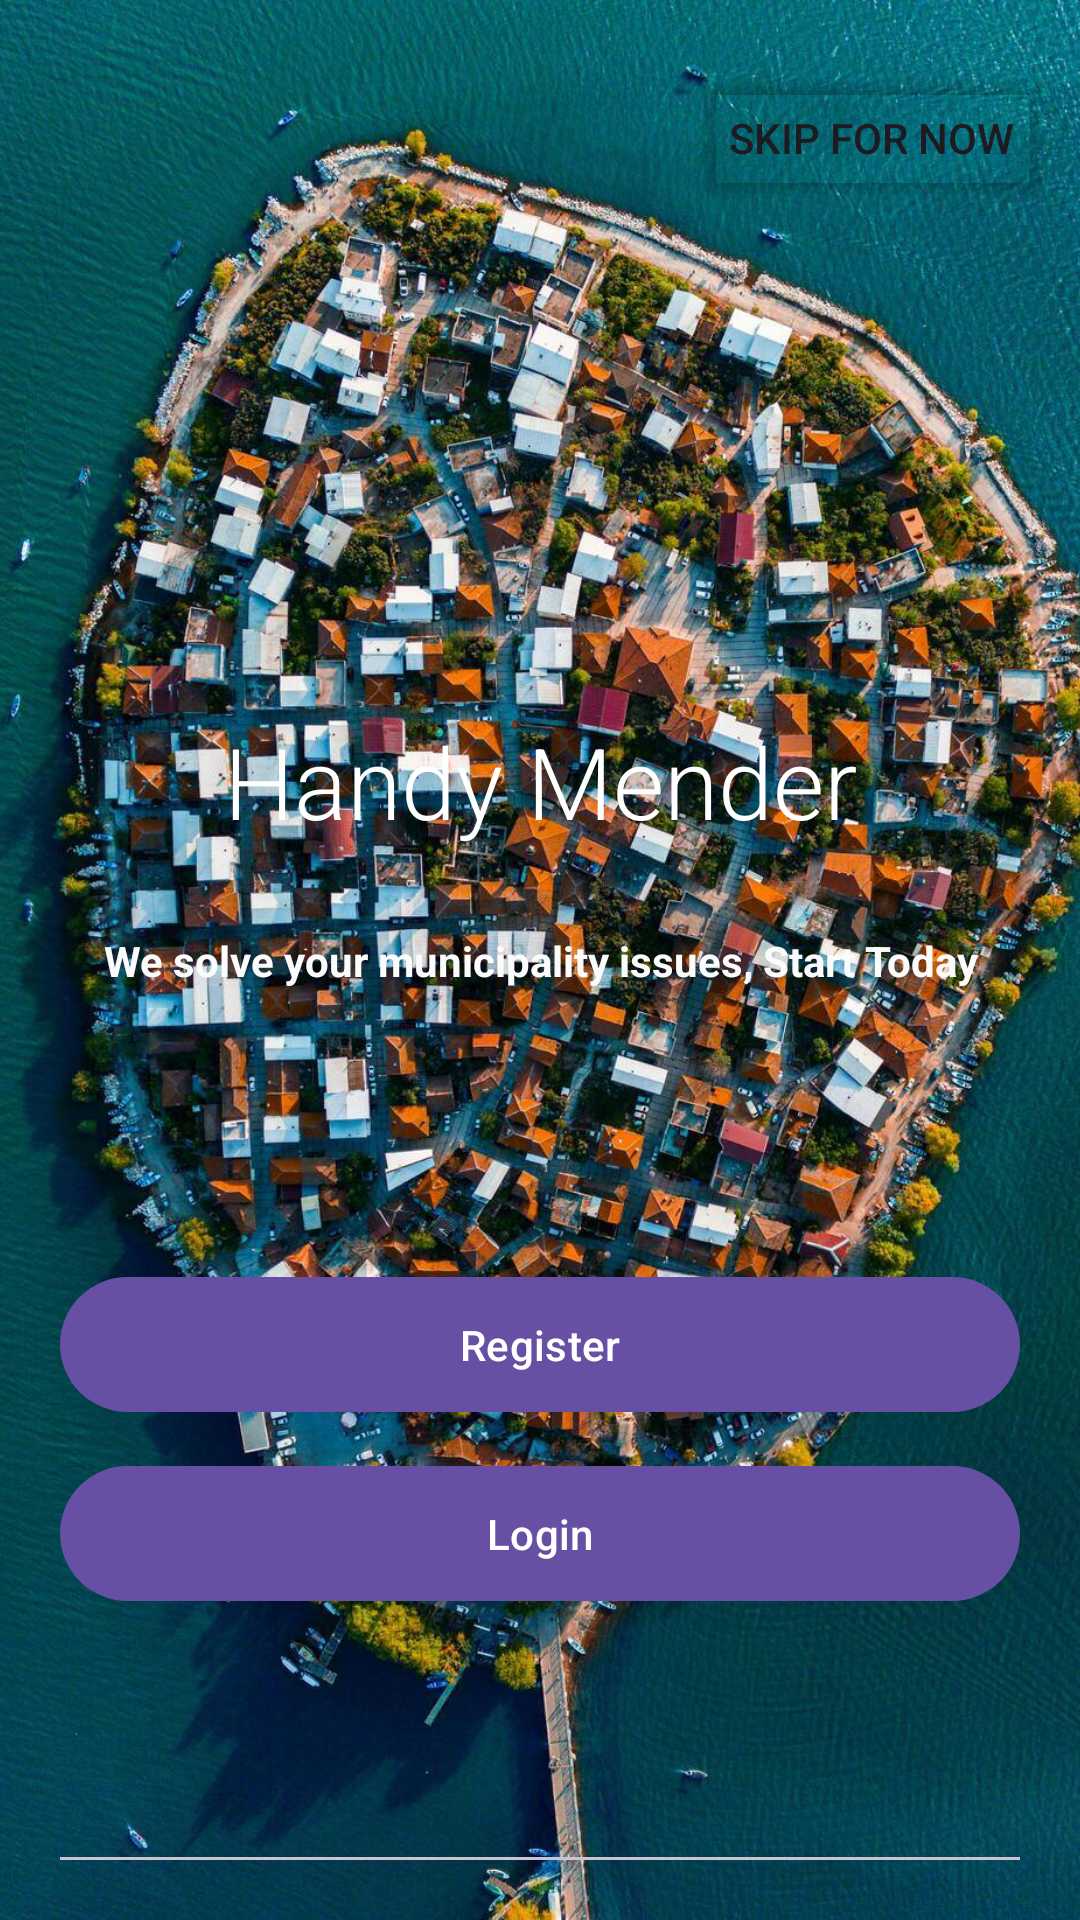

Reconstruct the res/layout file that produces this screen, plus the resources it refers to.
<!-- AndroidManifest.xml: application theme Theme.HandyMender -->
<!-- res/layout/activity_splash.xml -->
<?xml version="1.0" encoding="utf-8"?>
<androidx.constraintlayout.widget.ConstraintLayout xmlns:android="http://schemas.android.com/apk/res/android"
    xmlns:app="http://schemas.android.com/apk/res-auto"
    xmlns:tools="http://schemas.android.com/tools"
    android:id="@+id/main"
    android:layout_width="match_parent"
    android:layout_height="match_parent"
    >

    <ImageView
        android:id="@+id/imageView2"
        android:layout_width="match_parent"
        android:layout_height="match_parent"
        android:scaleType="centerCrop"
        android:src="@drawable/splash_background"

        app:layout_constraintTop_toTopOf="parent"
        tools:layout_editor_absoluteX="0dp" />

    <Button
        android:id="@+id/skipBtn"
        android:layout_width="wrap_content"
        android:layout_height="wrap_content"
        android:layout_margin="10dp"
        android:backgroundTint="@android:color/transparent"
        android:text="@string/skip_for_now"
        app:layout_constraintBottom_toTopOf="@+id/textView3"
        app:layout_constraintEnd_toEndOf="parent"
        app:layout_constraintHorizontal_bias="1.0"
        app:layout_constraintStart_toStartOf="parent"
        app:layout_constraintTop_toTopOf="parent"
        app:layout_constraintVertical_bias="0.07"
        app:strokeColor="@color/white"
        app:strokeWidth="1dp" />

    <TextView
        android:id="@+id/textView3"
        android:layout_width="match_parent"
        android:layout_height="wrap_content"
        android:fontFamily="sans-serif-light"
        android:text="@string/app_name"
        android:textAlignment="center"
        android:textColor="@color/white"
        android:textSize="33sp"
        app:layout_constraintBottom_toBottomOf="parent"
        app:layout_constraintEnd_toEndOf="parent"
        app:layout_constraintEnd_toStartOf="parent"
        app:layout_constraintTop_toTopOf="@+id/imageView2"
        app:layout_constraintVertical_bias=".4" />

    <TextView
        android:id="@+id/textView2"
        android:layout_width="match_parent"
        android:layout_height="wrap_content"
        android:text="@string/slogan"
        android:textAlignment="center"
        android:textColor="#FBFBFB"

        android:textStyle="bold"
        app:layout_constraintBottom_toBottomOf="parent"
        app:layout_constraintTop_toTopOf="@+id/imageView2" />

    <com.google.android.material.button.MaterialButton
        android:id="@+id/toRegister"
        android:layout_width="match_parent"
        android:layout_height="wrap_content"
        android:padding="13dp"
        android:layout_marginHorizontal="20dp"
        android:text="@string/register"

        android:textAllCaps="false"

        app:icon="@drawable/phone_black"
        app:layout_constraintBottom_toBottomOf="@+id/imageView2"
        app:layout_constraintEnd_toEndOf="parent"
        app:layout_constraintHorizontal_bias="0.0"
        app:layout_constraintStart_toStartOf="parent"
        app:layout_constraintTop_toBottomOf="@+id/textView2"
        app:layout_constraintVertical_bias="0.358"
        app:layout_constraintWidth_percent=".8" />

    <RelativeLayout
        android:id="@+id/relativeLayout"
        android:layout_width="match_parent"
        android:layout_height="wrap_content"
        android:padding="20dp"
        app:layout_constraintBottom_toBottomOf="parent"
        app:layout_constraintEnd_toEndOf="parent"
        app:layout_constraintStart_toStartOf="parent"
        app:layout_constraintTop_toTopOf="@+id/imageView2"
        app:layout_constraintVertical_bias="1.0">

        <com.google.android.material.divider.MaterialDivider
            android:layout_width="match_parent"
            android:layout_height="wrap_content"
            android:layout_centerVertical="true"
            />


    </RelativeLayout>

    <LinearLayout
        android:id="@+id/moreOptionsLi"
        android:layout_width="match_parent"
        android:layout_height="wrap_content"
        android:gravity="center"
        android:orientation="horizontal"
        app:layout_constraintBottom_toTopOf="@+id/imageView2">


    </LinearLayout>

    <com.google.android.material.button.MaterialButton
        android:id="@+id/toLogin"
        android:layout_width="match_parent"
        android:layout_height="wrap_content"
        android:padding="13dp"
        android:layout_marginHorizontal="20dp"
        android:layout_marginTop="10dp"
        android:text="@string/login"
        app:icon="@drawable/email_black"
        app:layout_constraintBottom_toBottomOf="@+id/imageView2"
        app:layout_constraintEnd_toEndOf="parent"
        app:layout_constraintHorizontal_bias="0.0"
        app:layout_constraintStart_toStartOf="parent"
        app:layout_constraintTop_toBottomOf="@+id/toRegister"
        app:layout_constraintVertical_bias="0" />


</androidx.constraintlayout.widget.ConstraintLayout>
<!-- resources referenced by this layout -->
<resources>
  <!-- drawable splash_background: jpg bitmap (drawable, 398946 bytes) -->
  <string name="app_name">Handy Mender</string>
  <string name="login">Login</string>
  <string name="register">Register</string>
  <string name="skip_for_now">Skip for now</string>
  <string name="slogan">We solve your municipality issues, Start Today</string>
  <style name="Theme.HandyMender" parent="Base.Theme.HandyMender" />
  <style name="Base.Theme.HandyMender" parent="Theme.Material3.DayNight.NoActionBar">
          
          
      </style>
  <!-- not gathered from this repository: default colours our renderer supplied (Android Studio template values) -->
  <color name="white">#FFFFFFFF</color>
</resources>
